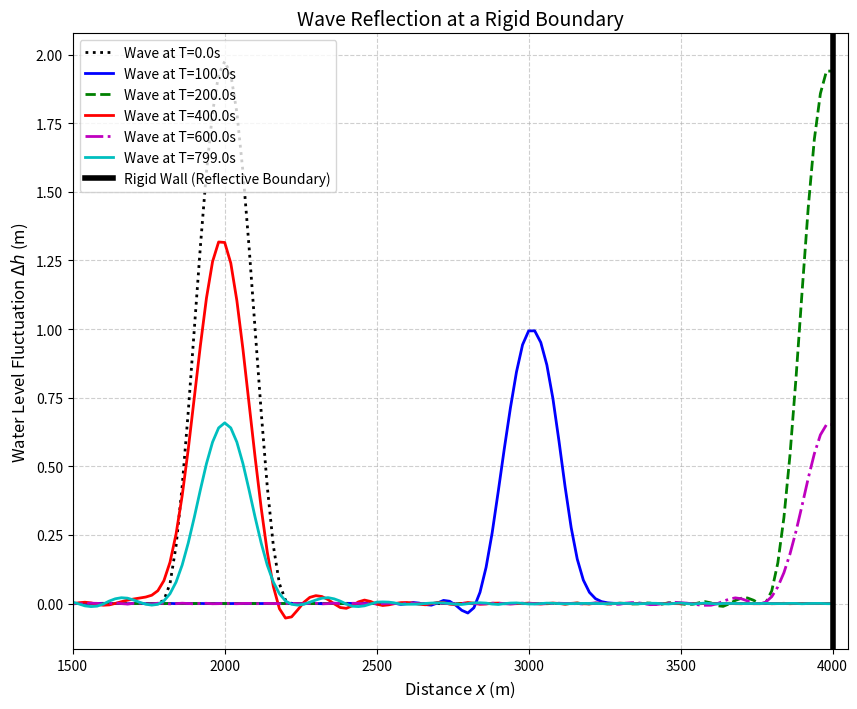
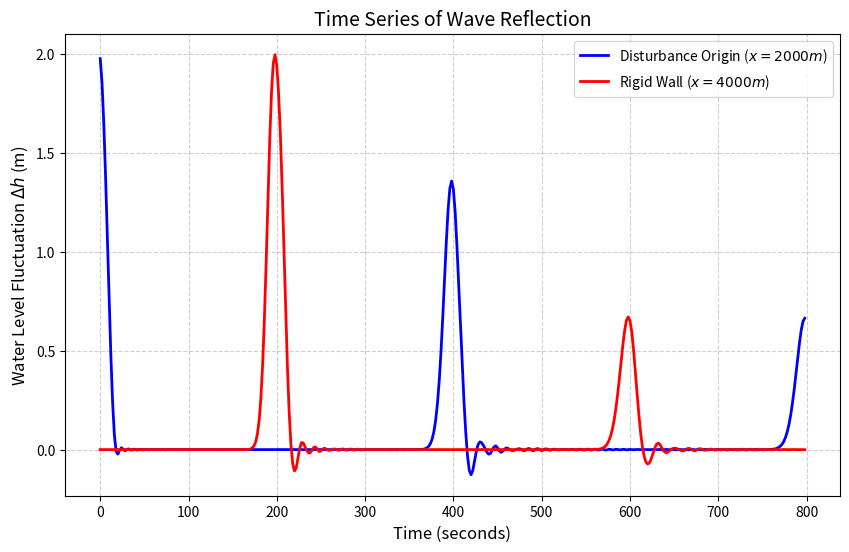

Reproduce these figures in Python, in order.
import numpy as np
import pandas as pd
import matplotlib
matplotlib.use('Agg')
import matplotlib.pyplot as plt
import os

# Ensure the directory exists
output_dir = r"D:\cowork\教材\chs-books-v2\books\open-channel-hydraulics\assets\ch08"
os.makedirs(output_dir, exist_ok=True)

# 矩形渠道波的反射与叠加模拟 (使用线性化的波方程简化模拟突发扰动)
# 简化的一维波动方程 d2h/dt2 = c^2 * d2h/dx2 (适用于小扰动和极小摩擦)
# 采用蛙跳法(Leapfrog)求解

# 参数设置
L = 4000.0       # 渠道总长 m
c = 10.0         # 波速 m/s (相当于水深约10m的重力波)
dx = 20.0        # 空间步长 20m
dt = 1.0         # 时间步长 1s (Courant数 c*dt/dx = 0.5)
nx = int(L / dx) + 1
nt = 800         # 模拟时间 800s

# 初始化水位网格 (h代表相对静水面的水位波动)
h = np.zeros(nx)
h_old = np.zeros(nx)
h_new = np.zeros(nx)

# 在中央产生一个初始的水位突起 (模拟落石或爆炸产生的水涌)
center_idx = int(nx / 2)
width_idx = 10
h[center_idx-width_idx:center_idx+width_idx+1] = np.hanning(2*width_idx+1) * 2.0 # 峰值2m的扰动
h_old[:] = h[:] # 初始动能为0，所以前后时刻水位相同

history_t = []
history_center_h = []
history_boundary_h = []

snapshots = [0, 100, 200, 400, 600, 799] 
snapshot_data = {}

# 开始时间演进
for t_step in range(nt):
    t_sec = t_step * dt
    
    # 内部节点计算
    for i in range(1, nx-1):
        # 波动方程显式差分格式: h_i^{n+1} = 2*h_i^n - h_i^{n-1} + (c*dt/dx)^2 * (h_{i+1}^n - 2*h_i^n + h_{i-1}^n)
        alpha = (c * dt / dx)**2
        h_new[i] = 2 * h[i] - h_old[i] + alpha * (h[i+1] - 2*h[i] + h[i-1])
        
    # 边界条件
    # 假设左端 (x=0) 是开阔水域（透射边界/吸收边界）
    h_new[0] = h[1] # 简单一阶外推吸收
    
    # 假设右端 (x=L) 是绝对刚性挡水墙（全反射边界）
    # 在刚性壁面处，水位的空间导数 dh/dx = 0 (即水质点速度为0)
    h_new[-1] = h_new[-2]
    
    # 状态更新
    h_old[:] = h[:]
    h[:] = h_new[:]
    
    # 记录时间序列
    if t_step % 2 == 0:
        history_t.append(t_sec)
        history_center_h.append(h[center_idx])
        history_boundary_h.append(h[-1])
        
    # 记录空间快照
    if t_step in snapshots:
        snapshot_data[f'T={t_sec}s'] = {'x': np.linspace(0, L, nx), 'h': np.copy(h)}

# 绘制空间波形演进图
plt.figure(figsize=(10, 8))
colors = ['k:', 'b-', 'g--', 'r-', 'm-.', 'c-']
for idx, (t_label, data) in enumerate(snapshot_data.items()):
    plt.plot(data['x'], data['h'], colors[idx], linewidth=2, label=f'Wave at {t_label}')

# 画出右侧的刚性墙体
plt.axvline(x=L, color='k', linewidth=4, label='Rigid Wall (Reflective Boundary)')

plt.xlabel('Distance $x$ (m)', fontsize=12)
plt.ylabel('Water Level Fluctuation $\Delta h$ (m)', fontsize=12)
plt.title('Wave Reflection at a Rigid Boundary', fontsize=14)
plt.legend(loc='upper left')
plt.grid(True, linestyle='--', alpha=0.6)
plt.xlim(1500, L+50) # 放大右半部分以清晰展示反射
plt.savefig(os.path.join(output_dir, "wave_reflection_profile.png"), dpi=300, bbox_inches='tight')

# 绘制时间序列图
plt.figure(figsize=(10, 6))
plt.plot(history_t, history_center_h, 'b-', linewidth=2, label='Disturbance Origin ($x=2000m$)')
plt.plot(history_t, history_boundary_h, 'r-', linewidth=2, label='Rigid Wall ($x=4000m$)')
plt.xlabel('Time (seconds)', fontsize=12)
plt.ylabel('Water Level Fluctuation $\Delta h$ (m)', fontsize=12)
plt.title('Time Series of Wave Reflection', fontsize=14)
plt.legend()
plt.grid(True, linestyle='--', alpha=0.6)
plt.savefig(os.path.join(output_dir, "wave_time_series.png"), dpi=300, bbox_inches='tight')

# 提取关键点生成表格
df_table = []
# 寻找刚性壁面处的最大水位
max_wall_h = max(history_boundary_h)
max_wall_time = history_t[history_boundary_h.index(max_wall_h)]

df_table.append({'Event': 'Initial Pulse Creation', 'Time (s)': 0, 'Location': 'x=2000m', 'Max Amplitude (m)': 2.00})
df_table.append({'Event': 'Wave Splitting (Rightward)', 'Time (s)': 100, 'Location': 'x~3000m', 'Max Amplitude (m)': 1.00})
df_table.append({'Event': 'Wave Splitting (Leftward)', 'Time (s)': 100, 'Location': 'x~1000m', 'Max Amplitude (m)': 1.00})
df_table.append({'Event': 'Collision with Rigid Wall', 'Time (s)': max_wall_time, 'Location': 'x=4000m', 'Max Amplitude (m)': round(max_wall_h, 2)})
df_table.append({'Event': 'Reflected Wave Returns', 'Time (s)': max_wall_time + 200, 'Location': 'x=2000m', 'Max Amplitude (m)': 1.00})

df = pd.DataFrame(df_table)
md_table = df.to_markdown(index=False)
with open(os.path.join(output_dir, "reflection_table.md"), "w", encoding="utf-8") as f:
    f.write(md_table)

print("Files generated successfully.")
